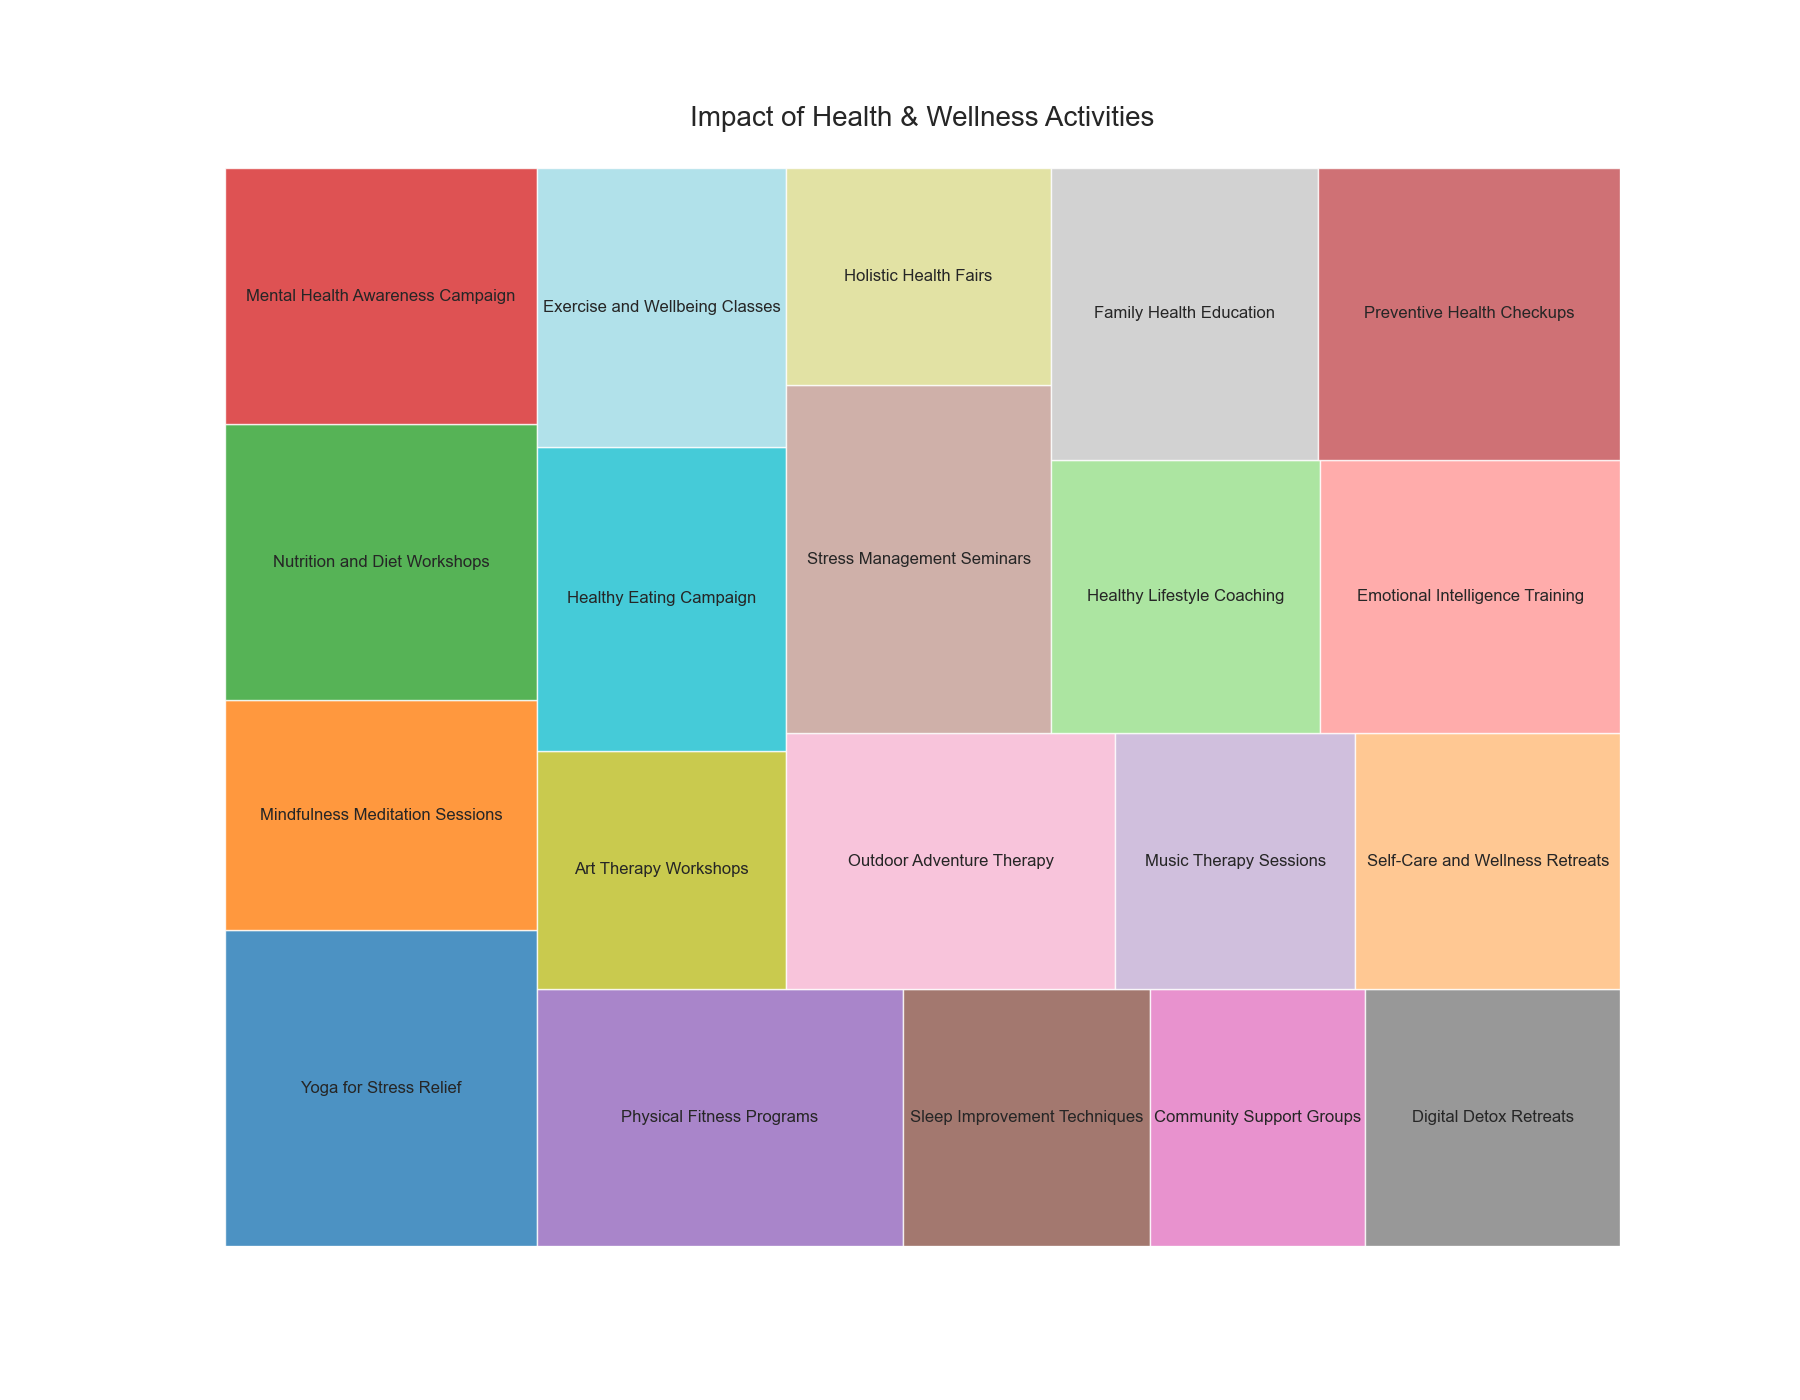

Source data for this figure (header and first rows):
Activity, Impact
Yoga for Stress Relief, 48000
Mindfulness Meditation Sessions, 35000
Nutrition and Diet Workshops, 42000
Mental Health Awareness Campaign, 39000
Physical Fitness Programs, 46000
Sleep Improvement Techniques, 31000
Community Support Groups, 27000
Digital Detox Retreats, 32000
Art Therapy Workshops, 29000
Healthy Eating Campaign, 37000
Exercise and Wellbeing Classes, 34000
Outdoor Adventure Therapy, 41000
Music Therapy Sessions, 30000
Self-Care and Wellness Retreats, 33000
Stress Management Seminars, 45000
Holistic Health Fairs, 28000
Healthy Lifestyle Coaching, 36000
Emotional Intelligence Training, 40000
Family Health Education, 38000
Preventive Health Checkups, 43000
